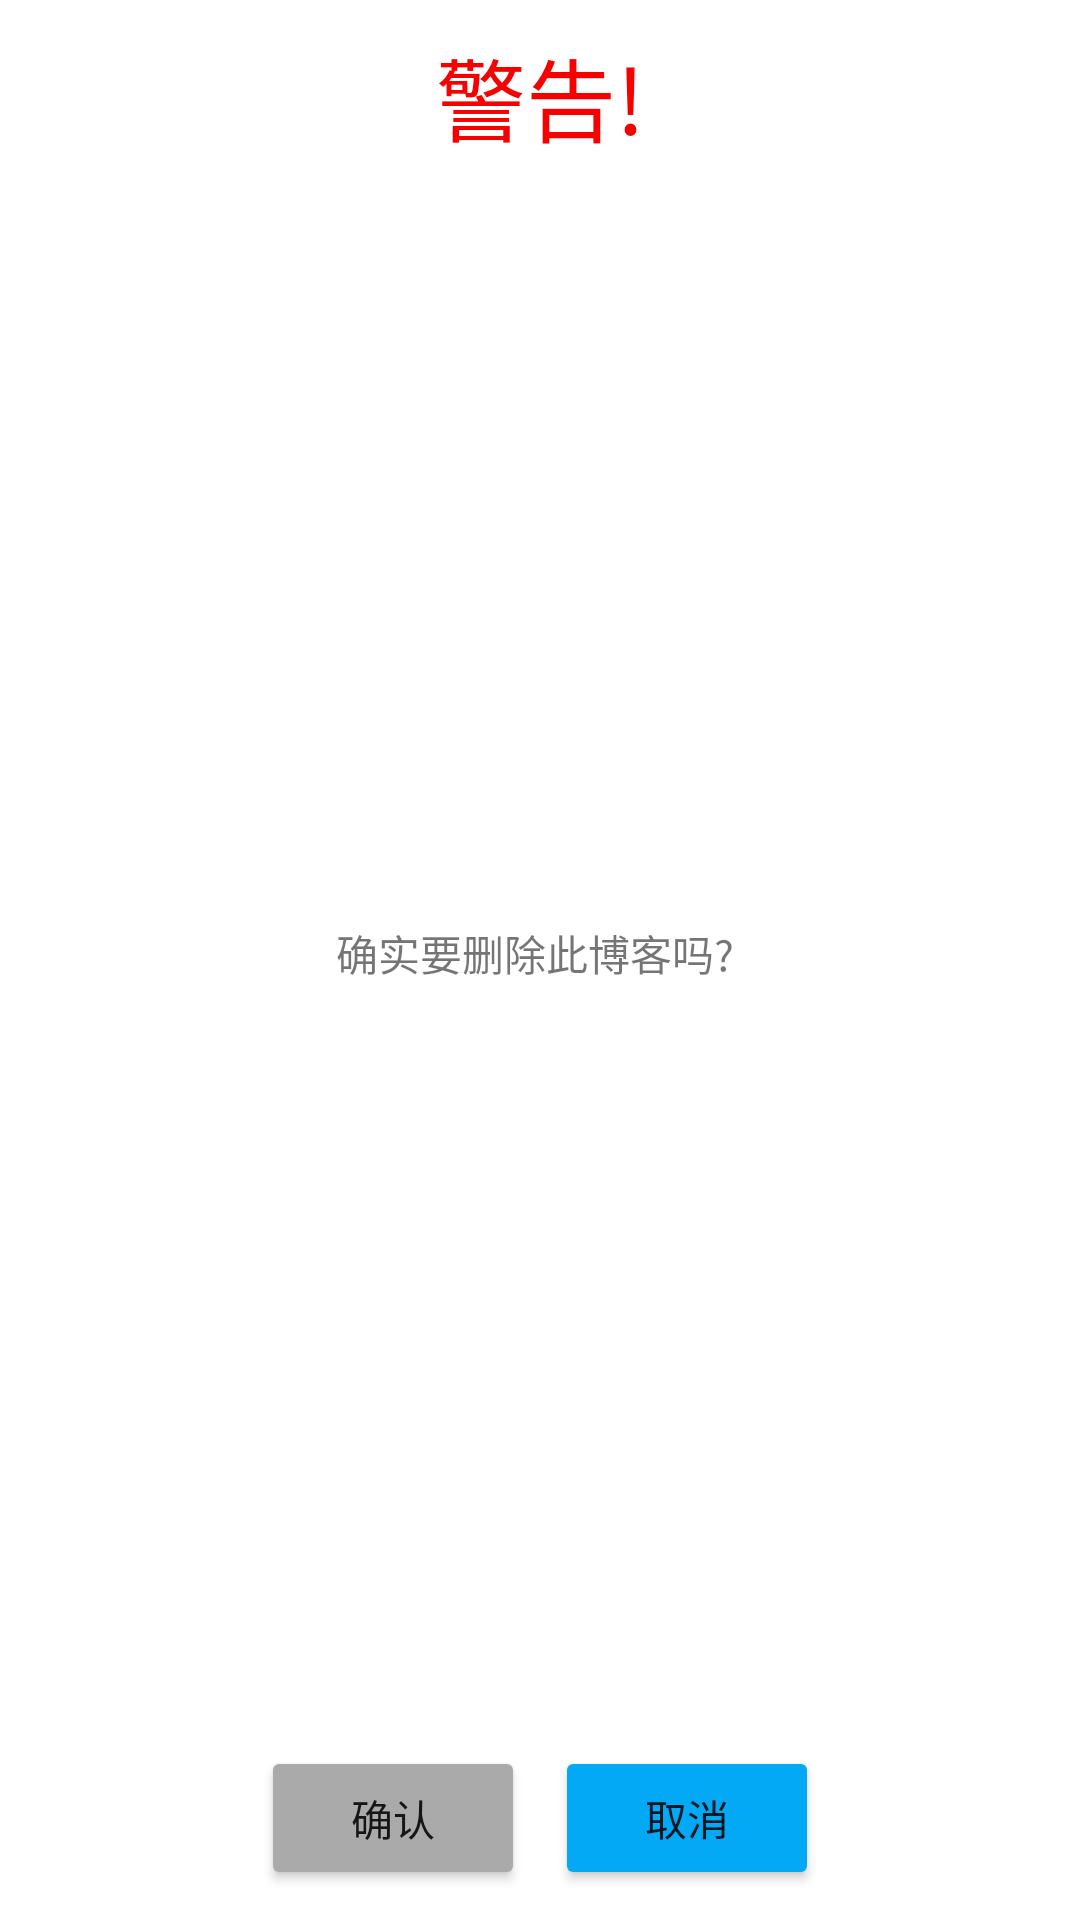

Reconstruct the res/layout file that produces this screen, plus the resources it refers to.
<!-- AndroidManifest.xml: application theme AppTheme -->
<!-- res/layout/alert_delete_blog.xml -->
<?xml version="1.0" encoding="utf-8"?>
<LinearLayout xmlns:android="http://schemas.android.com/apk/res/android"
    xmlns:app="http://schemas.android.com/apk/res-auto"
    android:orientation="vertical" android:layout_width="wrap_content"
    android:layout_height="match_parent" android:padding="10dp">

    <TextView
        android:id="@+id/title"
        android:layout_width="match_parent"
        android:layout_height="wrap_content"
        android:layout_marginBottom="15dp"
        android:gravity="center_horizontal"
        android:text="警告!"
        android:textColor="#F80000"
        android:textSize="30dp" />

    <TextView
        android:id="@+id/message"
        android:layout_width="match_parent"
        android:layout_height="0dp"
        android:layout_weight="1"
        android:text="确实要删除此博客吗? "
        android:gravity="center"
        android:layout_marginBottom="15dp"
       />

    <LinearLayout
        android:layout_width="match_parent"
        android:layout_height="wrap_content"
        android:gravity="center">

        <Button
            android:id="@+id/btnPositive"
            android:layout_width="wrap_content"
            android:layout_height="wrap_content"
            android:text="确认"
            app:backgroundTint="#AAA"
            android:layout_marginRight="10dp"/>

        <Button
            android:id="@+id/btnNegative"
            android:layout_width="wrap_content"
            android:layout_height="wrap_content"
            android:text="取消"
            app:backgroundTint="#03A9F4" />

    </LinearLayout>

</LinearLayout>
<!-- resources referenced by this layout -->
<resources>
  <style name="AppTheme" parent="Theme.MaterialComponents.Light.NoActionBar">
          
          <item name="colorPrimary">@color/colorPrimary</item>
          <item name="colorPrimaryDark">@color/colorPrimaryDark</item>
          <item name="colorAccent">@color/colorAccent</item>
      </style>
  <color name="colorPrimary">@android:color/white</color>
  <color name="colorPrimaryDark">@android:color/black</color>
  <color name="colorAccent">#00838F</color>
</resources>
